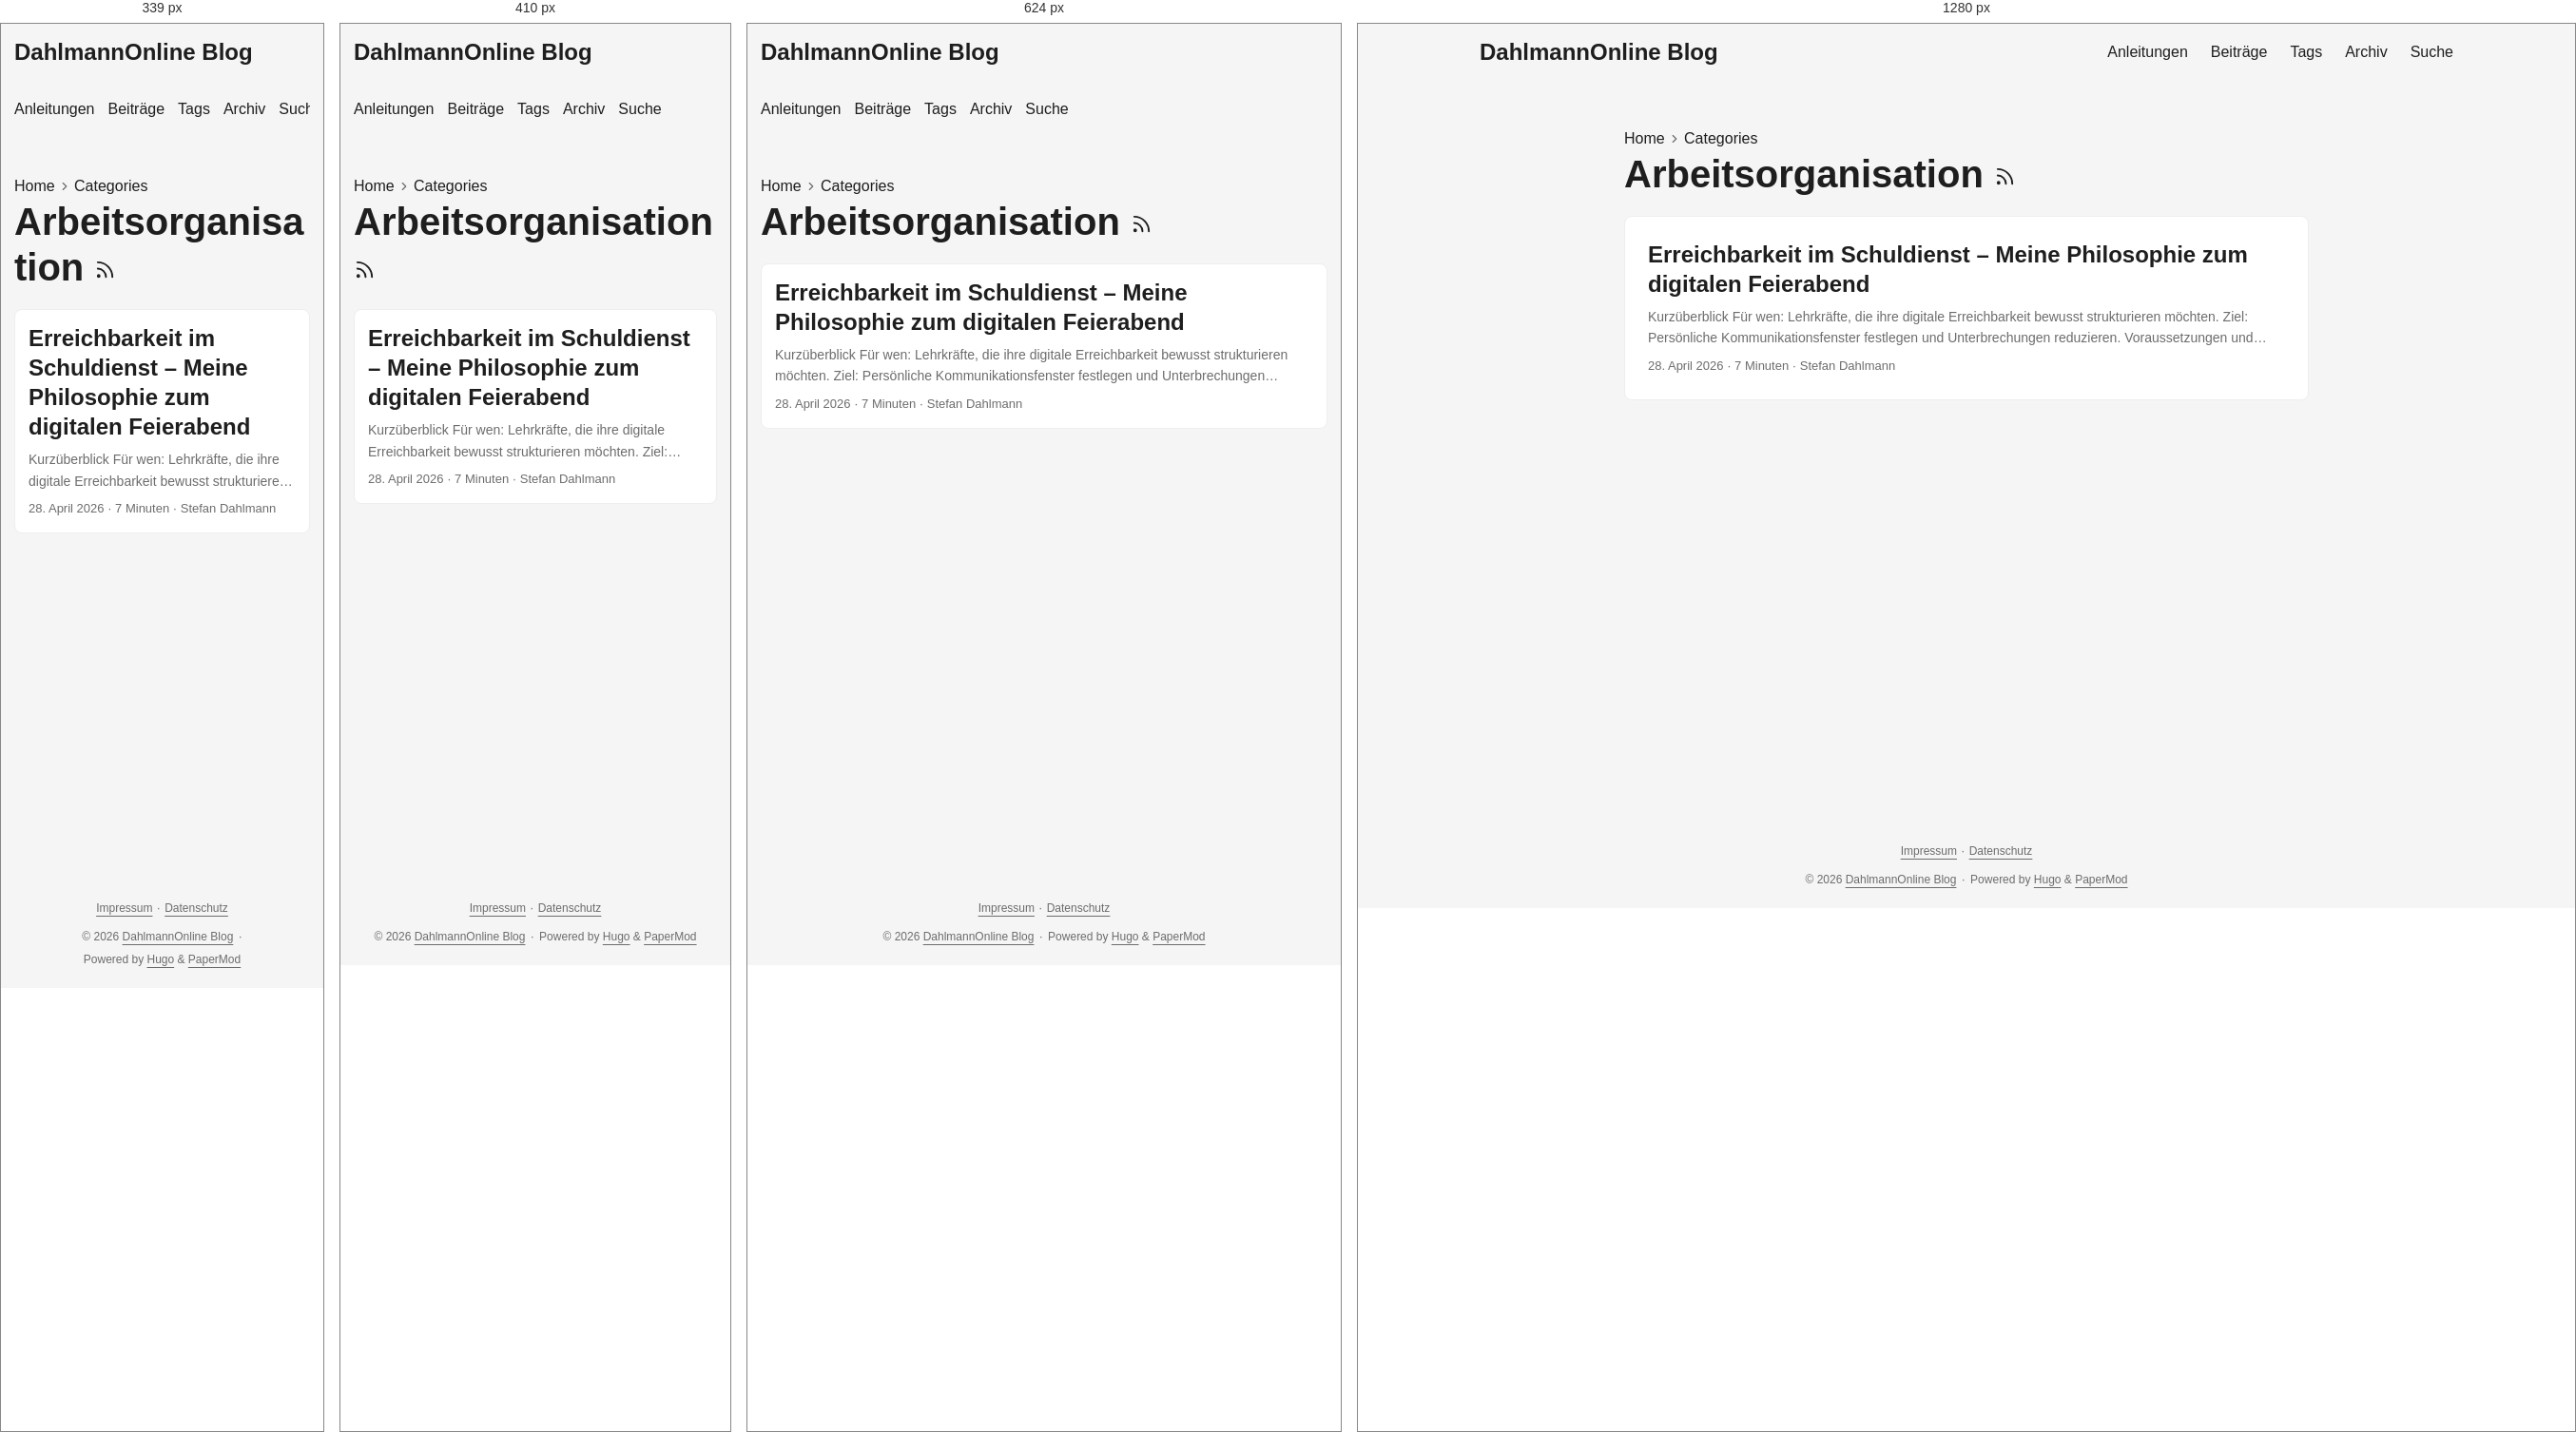
Rendered at 339 px, 410 px, 624 px and 1280 px, left to right.

<!-- file: index.html -->
<!doctype html><html lang=de-DE dir=auto data-theme=auto><head><meta charset=utf-8><meta http-equiv=X-UA-Compatible content="IE=edge"><meta name=viewport content="width=device-width,initial-scale=1,shrink-to-fit=no"><meta name=robots content="index, follow"><title>Arbeitsorganisation | DahlmannOnline Blog</title><meta name=keywords content><meta name=description content="Praxisnahe Anleitungen und persönliche Beiträge zu Unterricht, Schul-IT, digitaler Arbeitsorganisation und Open Source."><meta name=author content="Stefan Dahlmann"><link rel=canonical href=https://blog.dahlmannonline.com/categories/arbeitsorganisation/><link crossorigin=anonymous href=/assets/css/stylesheet.0b45af2f792fcb1ee5ce42b79edd0a46eb499ca7ac19c5c2a68d2245f5d605e2.css integrity="sha256-C0WvL3kvyx7lzkK3nt0KRutJnKesGcXCpo0iRfXWBeI=" rel="preload stylesheet" as=style><link rel=icon href=https://blog.dahlmannonline.com/favicon.ico><link rel=icon type=image/png sizes=16x16 href=https://blog.dahlmannonline.com/favicon-16x16.png><link rel=icon type=image/png sizes=32x32 href=https://blog.dahlmannonline.com/favicon-32x32.png><link rel=apple-touch-icon href=https://blog.dahlmannonline.com/apple-touch-icon.png><link rel=mask-icon href=https://blog.dahlmannonline.com/safari-pinned-tab.svg><meta name=theme-color content="#2e2e33"><meta name=msapplication-TileColor content="#2e2e33"><link rel=alternate type=application/rss+xml href=https://blog.dahlmannonline.com/categories/arbeitsorganisation/index.xml title=rss><link rel=alternate hreflang=de href=https://blog.dahlmannonline.com/categories/arbeitsorganisation/><noscript><style>#theme-toggle,.top-link{display:none}</style><style>@media(prefers-color-scheme:dark){:root{--theme:rgb(29, 30, 32);--entry:rgb(46, 46, 51);--primary:rgb(218, 218, 219);--secondary:rgb(155, 156, 157);--tertiary:rgb(65, 66, 68);--content:rgb(196, 196, 197);--code-block-bg:rgb(46, 46, 51);--code-bg:rgb(55, 56, 62);--border:rgb(51, 51, 51);color-scheme:dark}.list{background:var(--theme)}.toc{background:var(--entry)}}</style></noscript><script>localStorage.getItem("pref-theme")==="dark"?document.querySelector("html").dataset.theme="dark":localStorage.getItem("pref-theme")==="light"?document.querySelector("html").dataset.theme="light":window.matchMedia("(prefers-color-scheme: dark)").matches?document.querySelector("html").dataset.theme="dark":document.querySelector("html").dataset.theme="light"</script><meta property="og:url" content="https://blog.dahlmannonline.com/categories/arbeitsorganisation/"><meta property="og:site_name" content="DahlmannOnline Blog"><meta property="og:title" content="Arbeitsorganisation"><meta property="og:description" content><meta property="og:locale" content="de_DE"><meta property="og:type" content="website"><meta name=twitter:card content="summary"><meta name=twitter:title content="Arbeitsorganisation"><meta name=twitter:description content="Praxisnahe Anleitungen und persönliche Beiträge zu Unterricht, Schul-IT, digitaler Arbeitsorganisation und Open Source."></head><body class=list id=top><header class=header><nav class=header-nav><div class=logo><a href=https://blog.dahlmannonline.com/ accesskey=h title="DahlmannOnline Blog (Alt + H)">DahlmannOnline Blog</a><div class=logo-switches><button id=theme-toggle class=theme-toggle accesskey=t title="(Alt + T)" aria-label="Toggle theme">
<svg class="moon" width="18" height="18" viewBox="0 0 24 24" fill="none" stroke="currentColor" stroke-width="2" stroke-linecap="round" stroke-linejoin="round"><path d="M21 12.79A9 9 0 1111.21 3 7 7 0 0021 12.79z"/></svg>
<svg class="sun" width="18" height="18" viewBox="0 0 24 24" fill="none" stroke="currentColor" stroke-width="2" stroke-linecap="round" stroke-linejoin="round"><circle cx="12" cy="12" r="5"/><line x1="12" y1="1" x2="12" y2="3"/><line x1="12" y1="21" x2="12" y2="23"/><line x1="4.22" y1="4.22" x2="5.64" y2="5.64"/><line x1="18.36" y1="18.36" x2="19.78" y2="19.78"/><line x1="1" y1="12" x2="3" y2="12"/><line x1="21" y1="12" x2="23" y2="12"/><line x1="4.22" y1="19.78" x2="5.64" y2="18.36"/><line x1="18.36" y1="5.64" x2="19.78" y2="4.22"/></svg></button></div></div><ul id=menu class=menu><li><a href=https://blog.dahlmannonline.com/anleitungen/ title=Anleitungen><span>Anleitungen</span></a></li><li><a href=https://blog.dahlmannonline.com/posts/ title=Beiträge><span>Beiträge</span></a></li><li><a href=https://blog.dahlmannonline.com/tags/ title=Tags><span>Tags</span></a></li><li><a href=https://blog.dahlmannonline.com/archives/ title=Archiv><span>Archiv</span></a></li><li><a href=https://blog.dahlmannonline.com/suche/ title=Suche><span>Suche</span></a></li></ul></nav></header><main class=main><header class=page-header><nav class=breadcrumbs role=navigation aria-label=Breadcrumb><a href=https://blog.dahlmannonline.com/>Home</a>
<svg viewBox="0 0 24 24" fill="none" stroke="currentColor" stroke-width="2" stroke-linecap="round" stroke-linejoin="round" class="feather feather-chevron-right"><polyline points="9 18 15 12 9 6"/></svg>
<a href=https://blog.dahlmannonline.com/categories/>Categories</a></nav><h1>Arbeitsorganisation
<a href=/categories/arbeitsorganisation/index.xml title=RSS aria-label=RSS><svg viewBox="0 0 24 24" fill="none" stroke="currentColor" stroke-width="2" stroke-linecap="round" stroke-linejoin="round" height="23"><path d="M4 11a9 9 0 019 9"/><path d="M4 4a16 16 0 0116 16"/><circle cx="5" cy="19" r="1"/></svg></a></h1></header><article class="post-entry tag-entry"><header class=entry-header><h2 class=entry-hint-parent>Erreichbarkeit im Schuldienst – Meine Philosophie zum digitalen Feierabend</h2></header><div class=entry-content><p>Kurzüberblick Für wen: Lehrkräfte, die ihre digitale Erreichbarkeit bewusst strukturieren möchten. Ziel: Persönliche Kommunikationsfenster festlegen und Unterbrechungen reduzieren. Voraussetzungen und Rechte: Keine besonderen technischen Rechte; schulische Dienstvereinbarungen, Notfallwege und individuelle Teilzeit-/Arbeitszeitregelungen gehen vor. Dauer: Etwa 15 Minuten zum Lesen; anschließend individuell erproben und abstimmen. Geprüfter Stand: 26.08.2026. Der Beitrag beschreibt meine persönliche Praxis, keine allgemeine Arbeitszeit- oder Rechtsvorgabe. Lehrer sein bedeutet heute nicht mehr nur, im Klassenzimmer zu unterrichten. Es bedeutet auch, über viele verschiedene Kanäle erreichbar zu sein. E-Mail, SchoolFox, Microsoft Teams, Untis, vielleicht ein Fach im Lehrerzimmer – die Liste ist lang.
...</p></div><footer class=entry-footer><span title='2026-04-28 00:00:00 +0000 UTC'>28. April 2026</span>&nbsp;·&nbsp;<span>7 Minuten</span>&nbsp;·&nbsp;<span>Stefan Dahlmann</span></footer><a class=entry-link aria-label="post link to Erreichbarkeit im Schuldienst – Meine Philosophie zum digitalen Feierabend" href=https://blog.dahlmannonline.com/posts/erreichbarkeit-im-beruf/></a></article></main><footer class=footer><nav class=footer-legal aria-label="Rechtliche Informationen"><a href=/impressum/>Impressum</a>
<span aria-hidden=true>· </span><a href=/datenschutz/>Datenschutz</a></nav><span>&copy; 2026 <a href=https://blog.dahlmannonline.com/>DahlmannOnline Blog</a></span>
<span aria-hidden=true>· </span><span>Powered by <a href=https://gohugo.io/ rel="noopener noreferrer" target=_blank>Hugo</a> & <a href=https://github.com/adityatelange/hugo-PaperMod/ rel="noopener noreferrer" target=_blank>PaperMod</a></span></footer><a href=#top id=top-link class="top-link hidden" aria-label="Nach oben" title="Nach oben (Alt + G)" accesskey=g><svg viewBox="0 0 24 24" fill="none" stroke="currentColor" stroke-width="2" stroke-linecap="round" stroke-linejoin="round"><polyline points="17 11 12 6 7 11"/><polyline points="17 18 12 13 7 18"/></svg>
</a><script>document.addEventListener("DOMContentLoaded",()=>{document.querySelectorAll("pre, .md-content code").forEach(e=>{e.scrollWidth>e.clientWidth&&!e.hasAttribute("tabindex")&&e.setAttribute("tabindex","0")})})</script><script>const menu=document.getElementById("menu");if(menu){const e=localStorage.getItem("menu-scroll-position");e&&(menu.scrollLeft=parseInt(e,10)),menu.onscroll=()=>localStorage.setItem("menu-scroll-position",menu.scrollLeft)}document.querySelectorAll('a[href^="#"]').forEach(e=>e.addEventListener("click",function(e){const t=this.getAttribute("href").substring(1),n=document.getElementById(decodeURIComponent(t));if(!n)return;e.preventDefault(),n.scrollIntoView({behavior:window.matchMedia("(prefers-reduced-motion: reduce)").matches?"auto":"smooth"}),t==="top"?history.replaceState(null,"",location.pathname+location.search):history.pushState(null,"",`#${t}`)}))</script><script>const toplink=document.getElementById("top-link");window.addEventListener("scroll",()=>toplink.classList.toggle("hidden",document.documentElement.scrollTop<=window.innerHeight))</script><script>document.getElementById("theme-toggle")?.addEventListener("click",()=>{const e=document.documentElement;e.dataset.theme=e.dataset.theme==="dark"?"light":"dark",localStorage.setItem("pref-theme",e.dataset.theme)})</script></body></html>

/* @media block from stylesheet.0b45af2f792fcb1ee5ce42b79edd0a46eb499ca7ac19c5c2a68d2245f5d605e2.css */
@media screen and (max-width:768px){:root{--gap:14px}.profile img{transform:scale(.85)}.first-entry{min-height:260px}.archive-month{flex-direction:column}.archive-year{margin-top:20px}.footer{padding:calc((var(--footer-height) - var(--gap) - 10px)/2)var(--gap)}}

/* @media block from stylesheet.0b45af2f792fcb1ee5ce42b79edd0a46eb499ca7ac19c5c2a68d2245f5d605e2.css */
@media screen and (max-width:900px){.list .top-link{transform:translateY(-5rem)}}

/* @media block from stylesheet.0b45af2f792fcb1ee5ce42b79edd0a46eb499ca7ac19c5c2a68d2245f5d605e2.css */
@media screen and (max-width:340px){.share-buttons{justify-content:unset}}

/* @media block from stylesheet.0b45af2f792fcb1ee5ce42b79edd0a46eb499ca7ac19c5c2a68d2245f5d605e2.css */
@media(max-width:480px){.home-actions a{width:100%;text-align:center}}